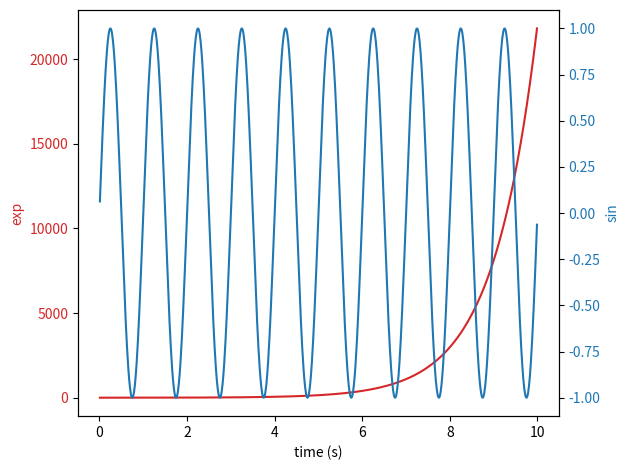

Write the Python code that produced this figure.
%matplotlib inline

import numpy as np
import matplotlib.pyplot as plt

# Create some mock data
t = np.arange(0.01, 10.0, 0.01)
data1 = np.exp(t)
data2 = np.sin(2 * np.pi * t)

fig, ax1 = plt.subplots()

color = 'tab:red'
ax1.set_xlabel('time (s)')
ax1.set_ylabel('exp', color=color)
ax1.plot(t, data1, color=color)
ax1.tick_params(axis='y', labelcolor=color)

ax2 = ax1.twinx()  # instantiate a second axes that shares the same x-axis

color = 'tab:blue'
ax2.set_ylabel('sin', color=color)  # we already handled the x-label with ax1
ax2.plot(t, data2, color=color)
ax2.tick_params(axis='y', labelcolor=color)

fig.tight_layout()  # otherwise the right y-label is slightly clipped
plt.show()